Dataset: dataset_organized (GitHub, prajugopal2005/drycocograding). Classes: grade A, grade B, grade C.

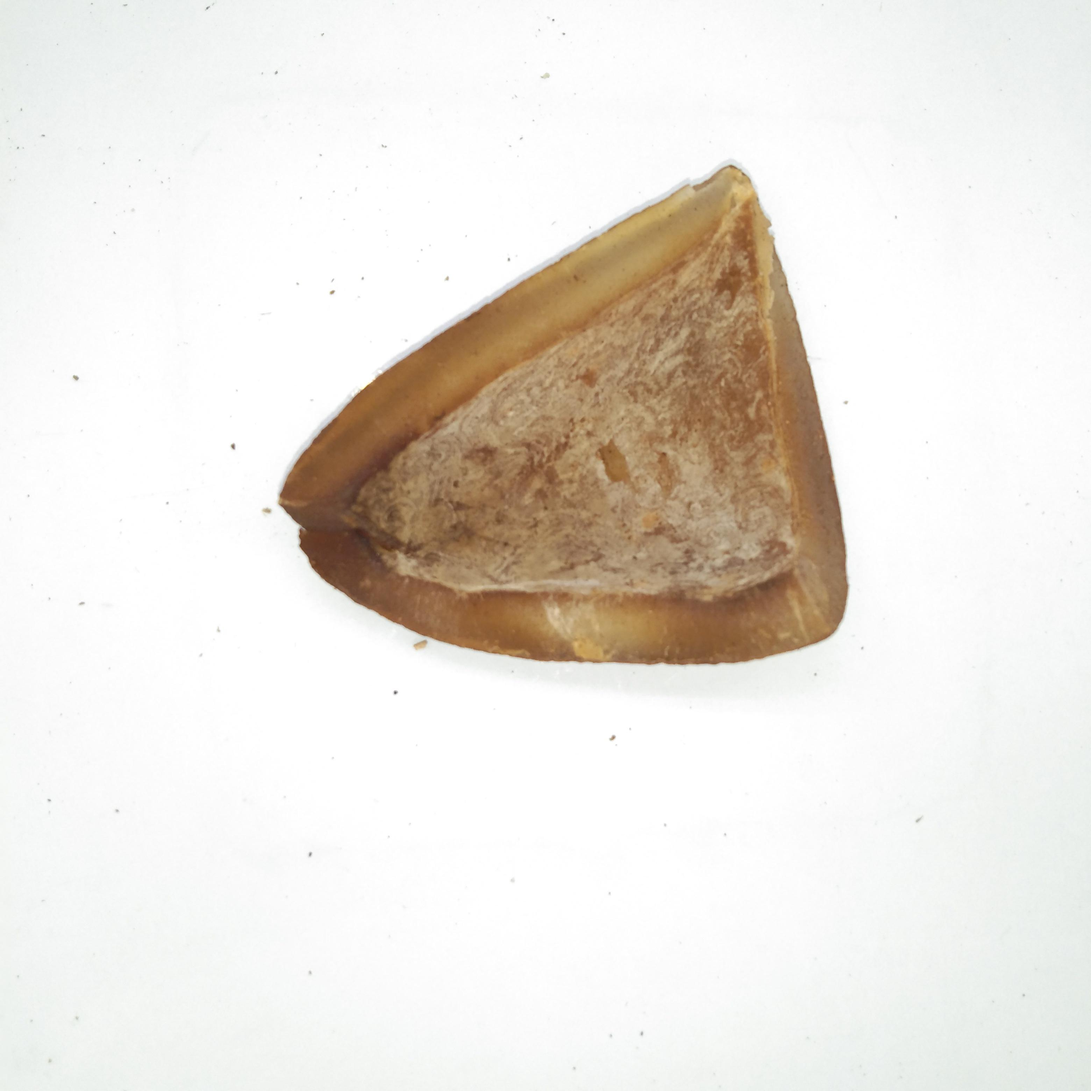
Label: grade B

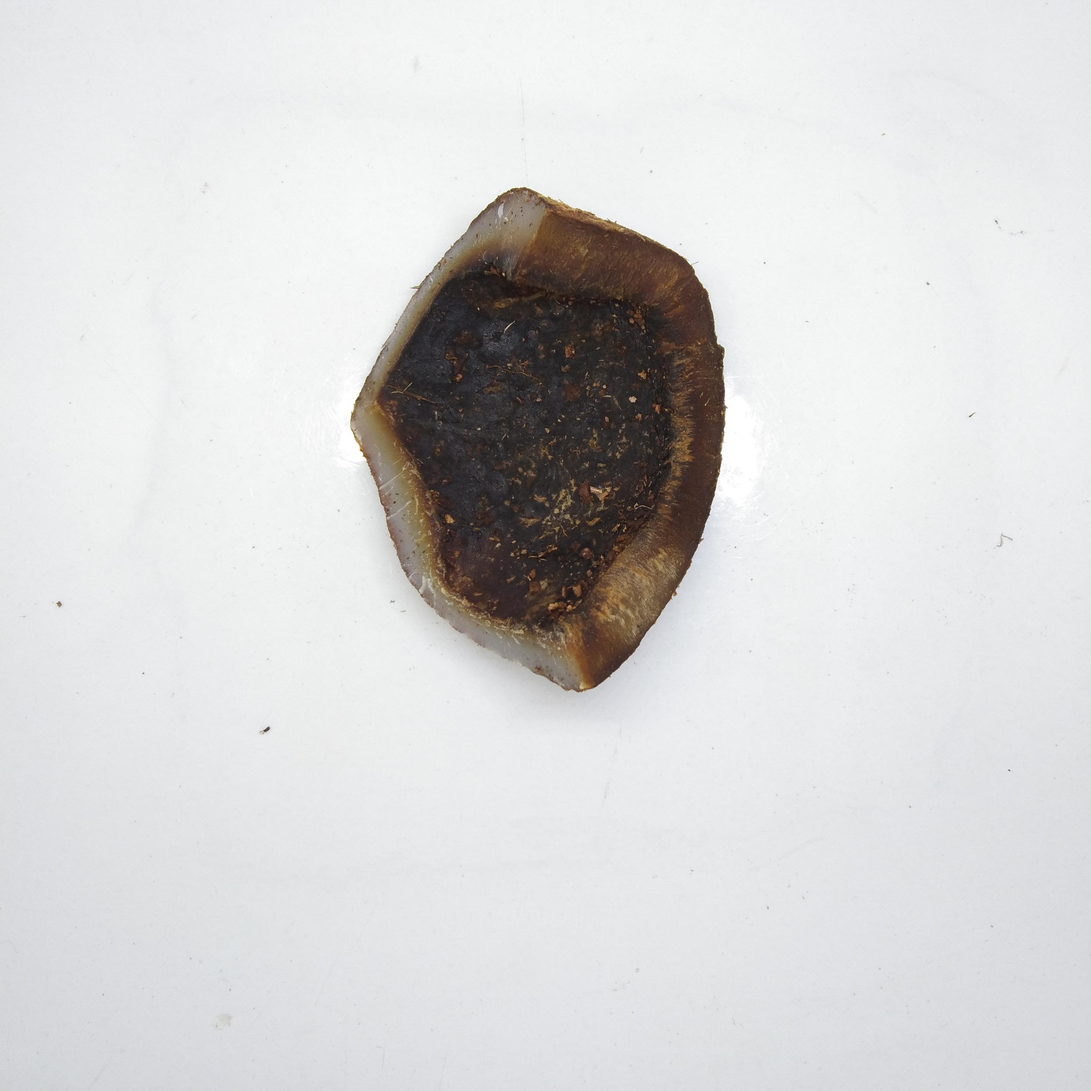
Label: grade C

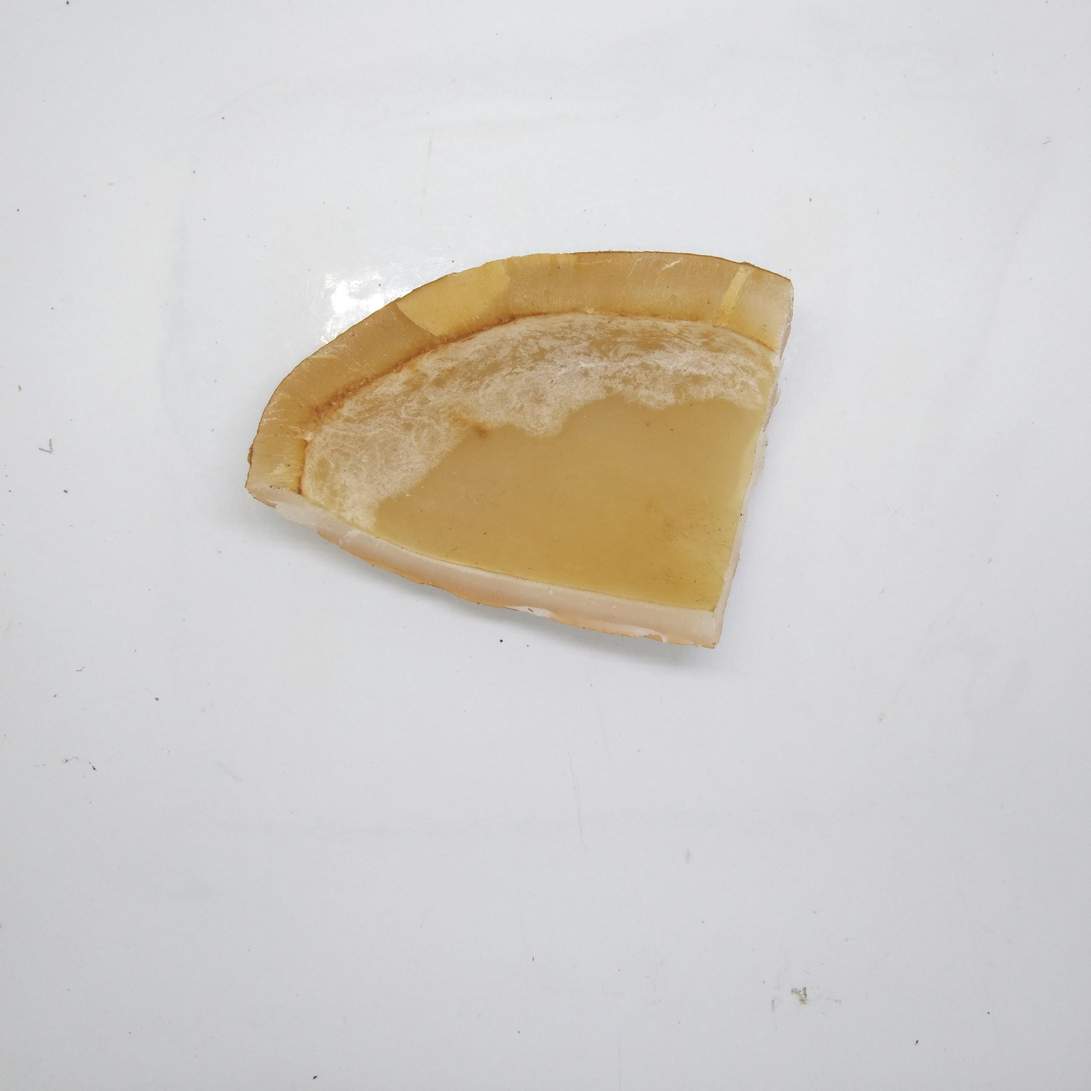
Label: grade A

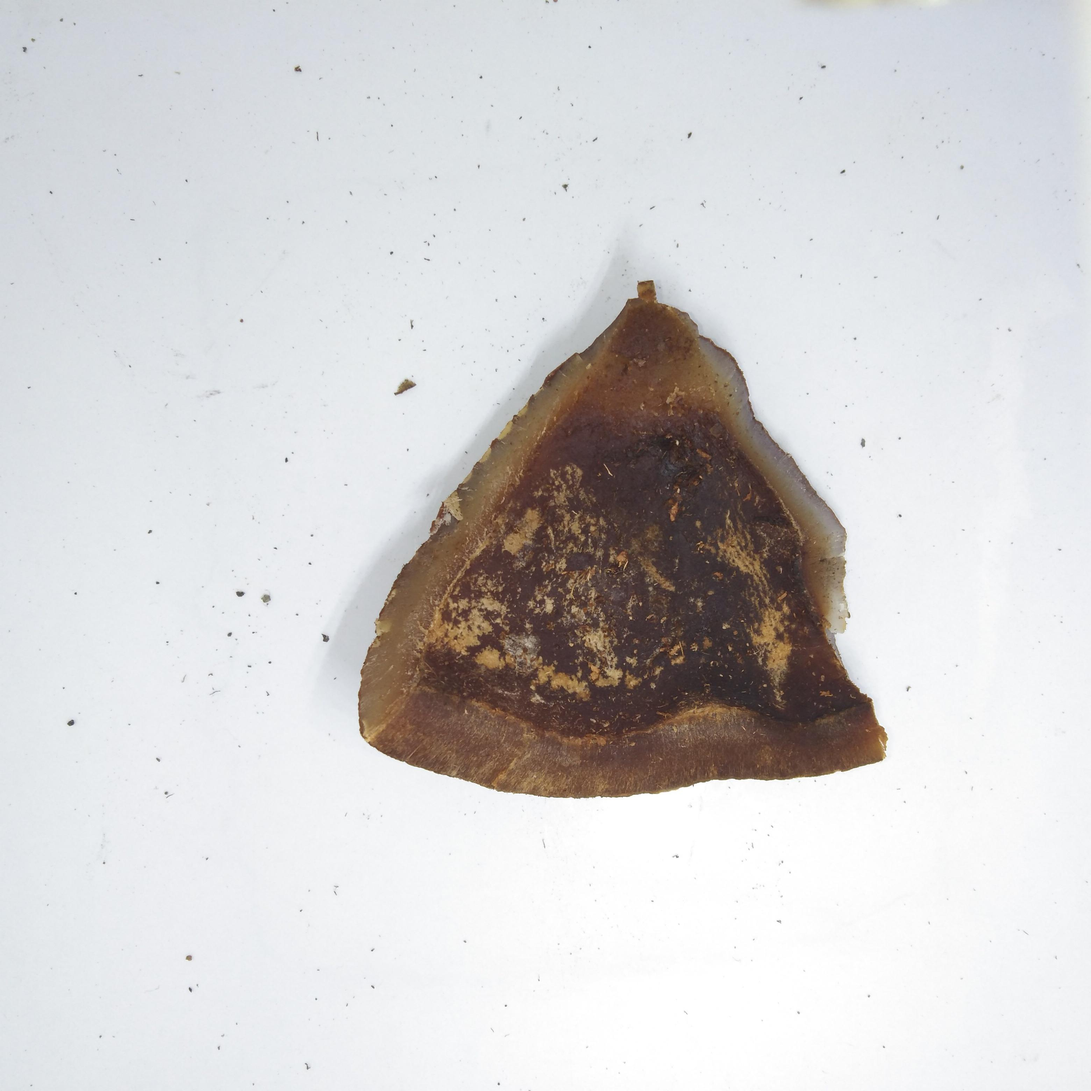
Label: grade C

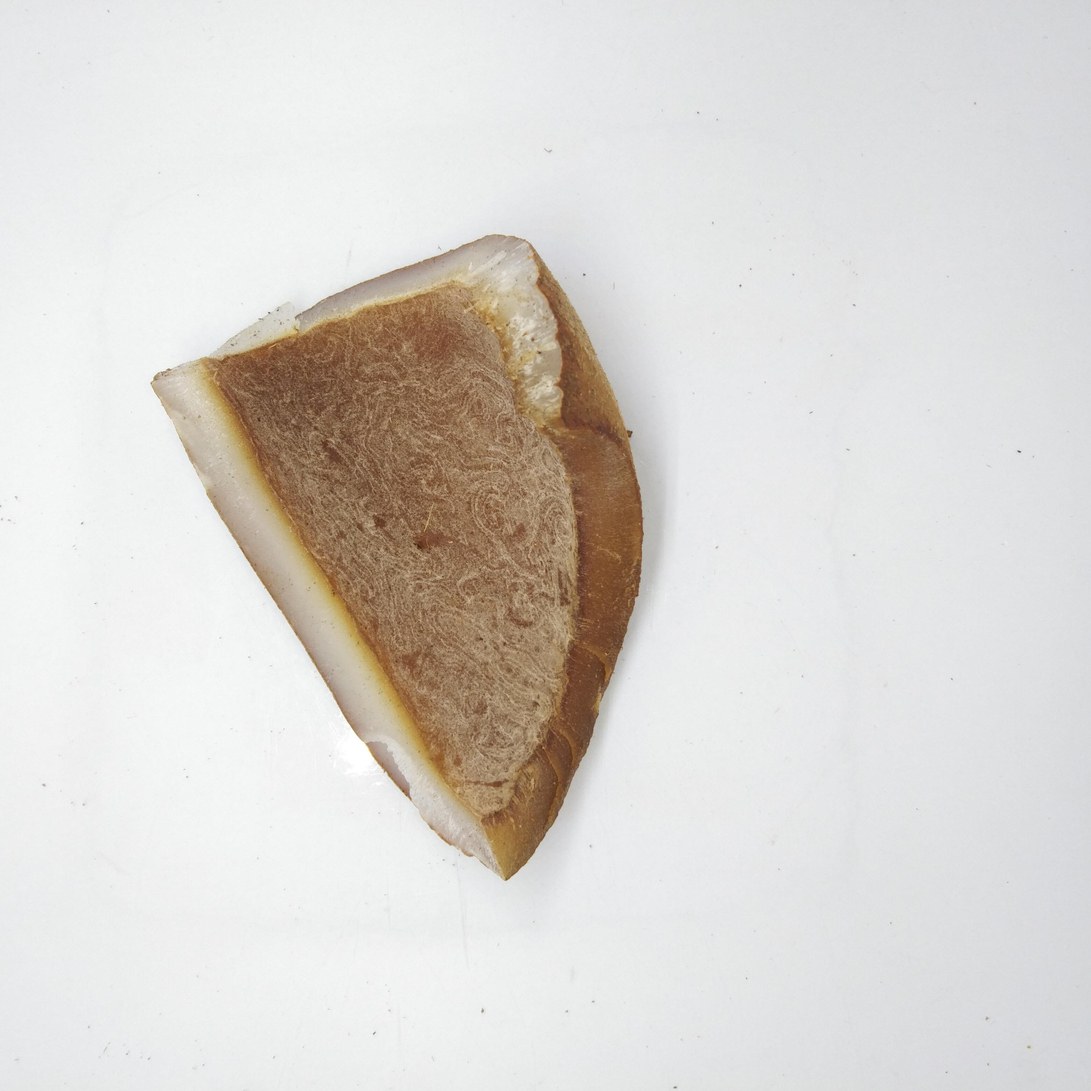
Label: grade B

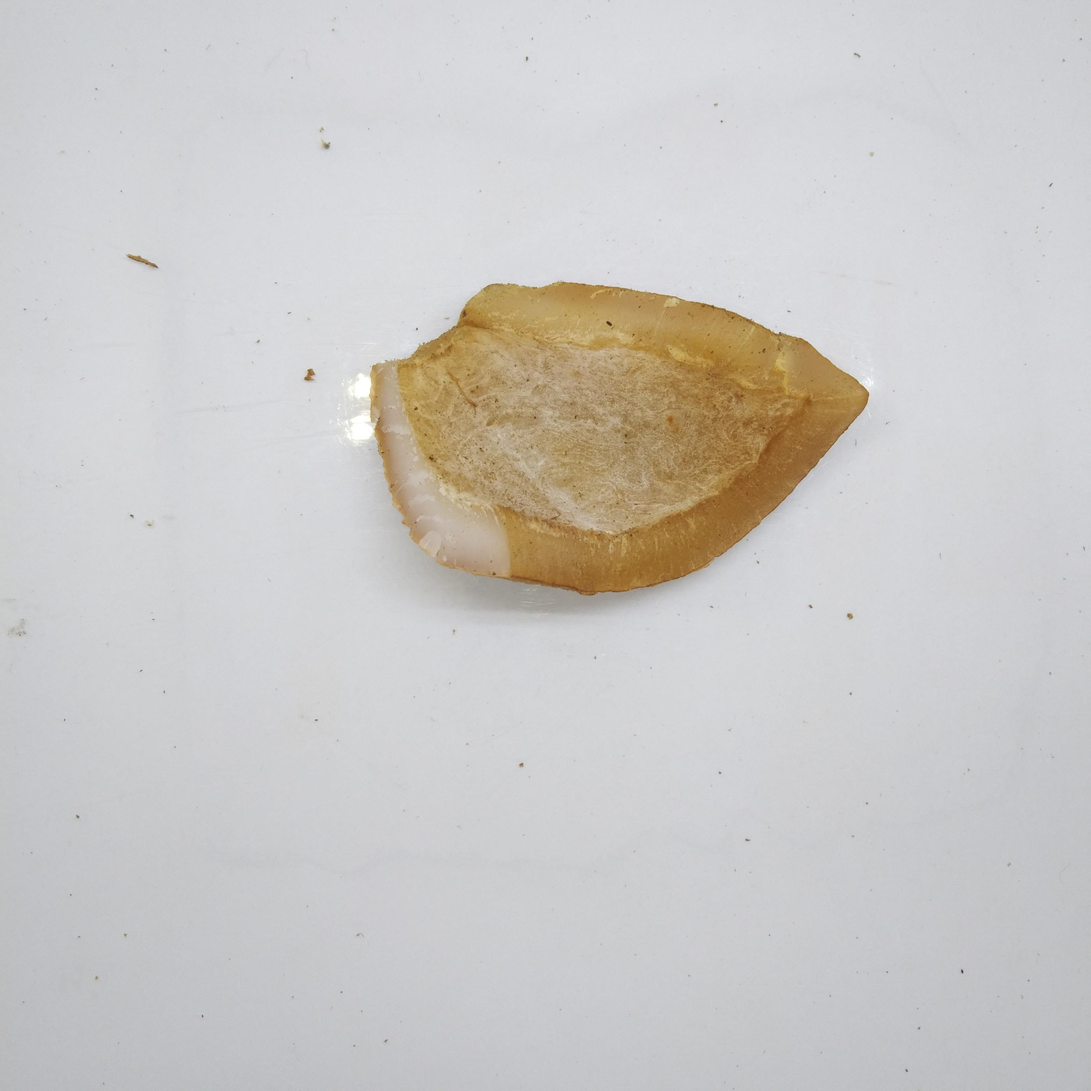
Label: grade B
